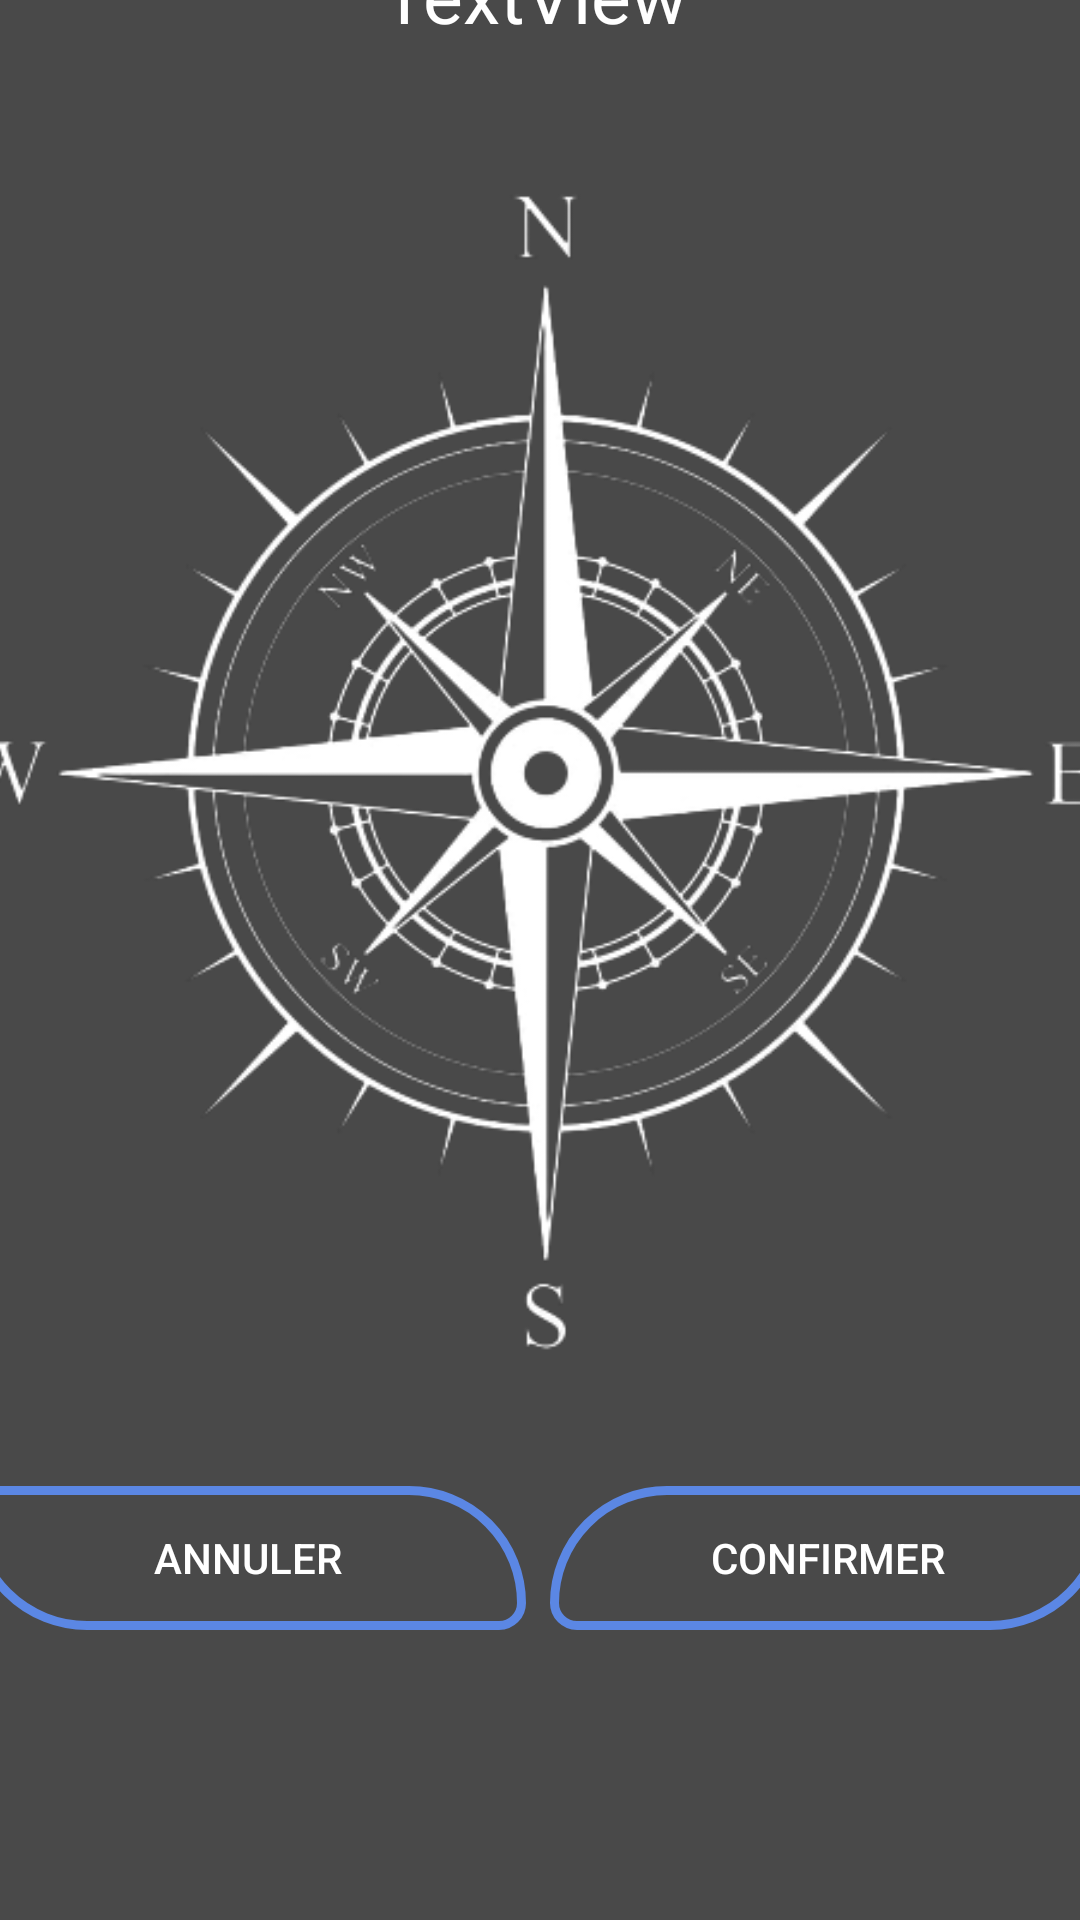

This screen was rendered from an Android layout file. Write that file and the resources it references.
<!-- AndroidManifest.xml: application theme Theme.AlOmrane -->
<!-- res/layout/activity_compass.xml -->
<?xml version="1.0" encoding="utf-8"?>
<androidx.constraintlayout.widget.ConstraintLayout
    xmlns:android="http://schemas.android.com/apk/res/android"
    xmlns:app="http://schemas.android.com/apk/res-auto"
    xmlns:tools="http://schemas.android.com/tools"
    android:layout_width="match_parent"
    android:layout_height="match_parent"
    android:background="@drawable/apbak"
    tools:context=".CompassActivity">
    <View
        android:layout_width="430dp"
        android:layout_height="770dp"
        android:background="#B4000000"
        app:layout_constraintBottom_toBottomOf="parent"
        tools:layout_editor_absoluteX="-6dp"
        tools:ignore="MissingConstraints,VisualLintBounds" />

    <LinearLayout
        android:layout_width="443dp"
        android:layout_height="738dp"
        android:layout_margin="32dp"
        android:orientation="vertical"
        android:padding="32dp"
        app:layout_constraintBottom_toBottomOf="parent"
        app:layout_constraintEnd_toEndOf="parent"
        app:layout_constraintHorizontal_bias="0.506"
        app:layout_constraintStart_toStartOf="parent"
        app:layout_constraintTop_toTopOf="parent"
        app:layout_constraintVertical_bias="1.0"
        tools:ignore="MissingConstraints">

        <Spinner
            android:id="@+id/spinner"
            android:layout_width="305dp"
            android:layout_height="56dp"
            android:layout_marginStart="40dp"
            android:background="@drawable/input_bg"
            android:drawableStart="@drawable/ic_arrow_drop_down"
            app:layout_constraintEnd_toEndOf="parent"
            app:layout_constraintHorizontal_bias="0.0"
            app:layout_constraintStart_toStartOf="parent"
            app:layout_constraintTop_toTopOf="parent" />

        <TextView
            android:id="@+id/textView6"
            android:layout_width="106dp"
            android:layout_height="48dp"
            android:layout_marginStart="135dp"
            android:layout_marginTop="16dp"
            android:gravity="center"
            android:text="TextView"
            android:textColor="@color/white"
            android:textSize="25dp"
            app:layout_constraintStart_toStartOf="@id/spinner"
            app:layout_constraintTop_toBottomOf="@id/spinner" />

        <ImageView
            android:id="@+id/imageView7"
            android:layout_width="400dp"
            android:layout_height="437dp"
            android:layout_gravity="center"
            android:layout_marginTop="16dp"
            android:contentDescription="TODO"
            android:gravity="center"
            app:layout_constraintEnd_toEndOf="parent"
            app:layout_constraintHorizontal_bias="0.342"
            app:layout_constraintStart_toStartOf="parent"
            app:layout_constraintTop_toBottomOf="@id/textView6"
            app:srcCompat="@drawable/compass" />

        <LinearLayout
            android:layout_width="match_parent"
            android:layout_height="wrap_content"
            android:layout_marginTop="20dp"
            android:orientation="horizontal"
            app:layout_constraintStart_toStartOf="@id/imageView7"
            app:layout_constraintTop_toBottomOf="@id/imageView7">

            <Button
                android:id="@+id/btn_cancel"
                android:layout_width="0dp"
                android:layout_height="wrap_content"
                android:layout_marginEnd="4dp"
                android:layout_weight="1"
                android:background="@drawable/button_maps"
                android:text="@string/annuler"
                android:textColor="@color/white" />

            <Button
                android:id="@+id/btn_ok"
                android:layout_width="0dp"
                android:layout_height="wrap_content"
                android:layout_marginStart="4dp"
                android:layout_weight="1"
                android:background="@drawable/rounded_rectangle"
                android:text="Confirmer"
                android:textColor="@color/white" />

        </LinearLayout>

    </LinearLayout>
</androidx.constraintlayout.widget.ConstraintLayout>
<!-- resources referenced by this layout -->
<resources>
  <color name="white">#FFFFFFFF</color>
  <!-- drawable button_maps (drawable) -->
  <?xml version="1.0" encoding="utf-8"?>
  <shape android:shape="rectangle"
      xmlns:android="http://schemas.android.com/apk/res/android">
  
      
      <corners
          android:bottomLeftRadius="50dp"
          android:bottomRightRadius="10dp"
          android:topLeftRadius="10dp"
          android:topRightRadius="50dp"/>
  
      
      <stroke android:width="3dp"
          android:color="#5B87E4" />
  
      
      <gradient android:angle="-90"
          android:startColor="#00000000"
          android:endColor="#00000000"  />
  </shape>
  <!-- drawable compass: png bitmap (drawable, 82516 bytes) -->
  <!-- drawable ic_arrow_drop_down (drawable) -->
  <?xml version="1.0" encoding="utf-8"?>
  <vector xmlns:android="http://schemas.android.com/apk/res/android"
      android:width="24dp"
      android:height="24dp"
      android:viewportWidth="24.0"
      android:viewportHeight="24.0">
      <path
          android:fillColor="#FFFFFF"
          android:pathData="M7,10l5,5 5,-5z"/>
  </vector>
  <!-- drawable input_bg (drawable) -->
  <?xml version="1.0" encoding="utf-8"?>
  <selector xmlns:android="http://schemas.android.com/apk/res/android">
      <item>
          <shape>
              <corners android:radius="5dp"/>
              <stroke android:color="@color/white" android:width="2dp" android:alpha="0.5"/>
  
          </shape>
      </item>
  </selector>
  <!-- drawable rounded_rectangle (drawable) -->
  <?xml version="1.0" encoding="utf-8"?>
  <shape android:shape="rectangle"
  
      xmlns:android="http://schemas.android.com/apk/res/android">
  
      
      <corners
          android:bottomRightRadius="50dp"
          android:bottomLeftRadius="10dp"
          android:topLeftRadius="50dp"
          android:topRightRadius="10dp"/>
  
      
      <stroke android:width="3dp"
          android:color="#5B87E4" />
  
      
      <gradient android:angle="-90"
          android:startColor="#00000000"
          android:endColor="#00000000"  />
  </shape>
  <string name="annuler">Annuler</string>
  <style name="Theme.AlOmrane" parent="Base.Theme.AlOmrane" />
  <style name="Base.Theme.AlOmrane" parent="Theme.AppCompat.Light.NoActionBar">
          
          <item name="android:forceDarkAllowed" tools:targetApi="q">false</item>
          
      </style>
</resources>
